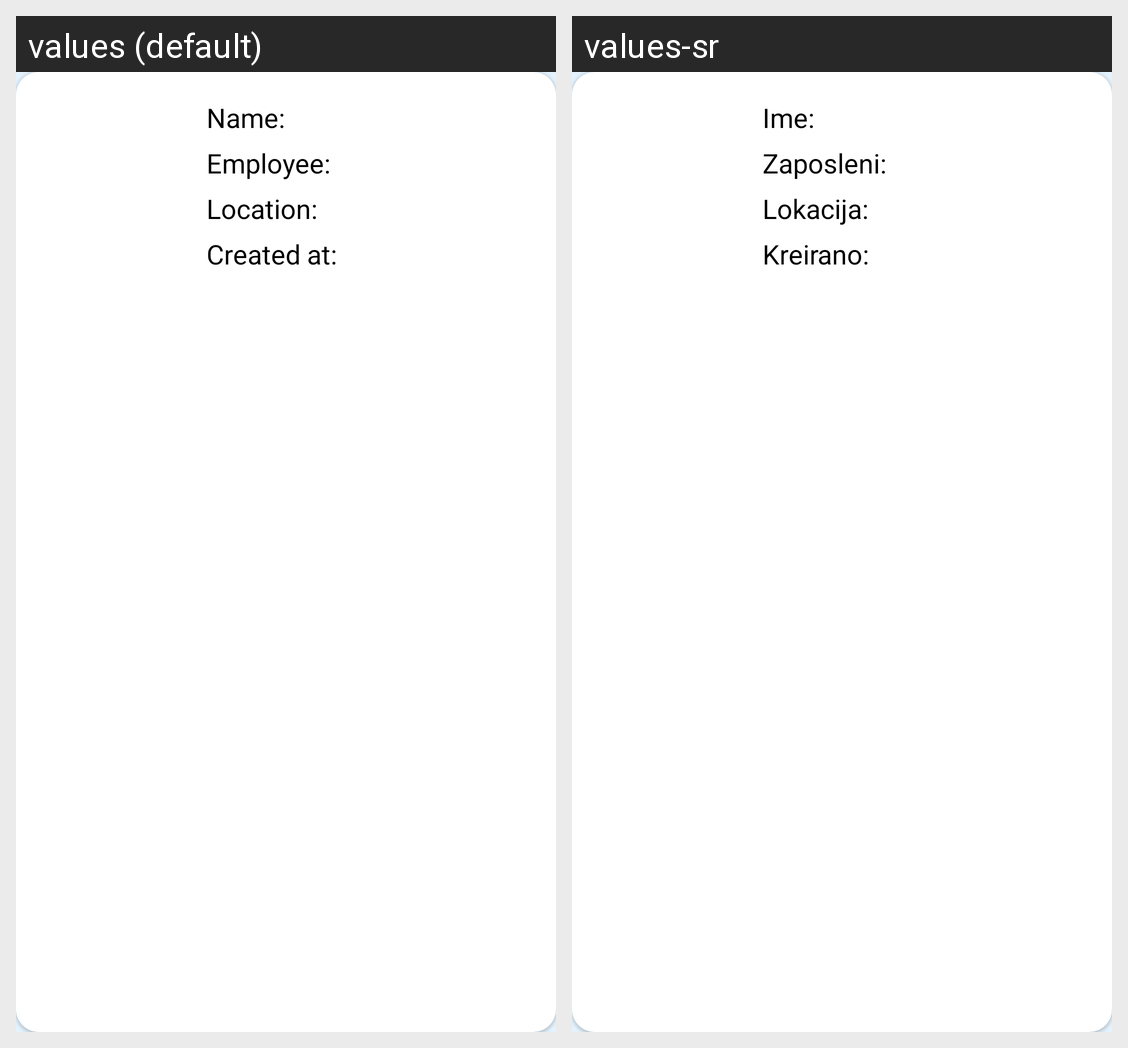

Strings drawn on this Android screen and how each of the app's shown locales translates them:
Android screen res/layout/asset.xml rendered under 2 locales, left to right: values (default), values-sr. Device: Nexus 5 (rendered at 1080×1920; each locale shown at half size, 540×960, under a caption strip naming it); theme Theme.AssetLedger.
Strings drawn on this screen, with the default value and each locale's value (text and hints the layout hard-codes, and strings that could not be matched under every locale, appear in the picture but are not listed):

name_starting_text
  values: Name:
  values-sr: Ime:

employee_starting_text
  values: Employee:
  values-sr: Zaposleni:

location_starting_text
  values: Location:
  values-sr: Lokacija:

created_starting_text
  values: Created at:
  values-sr: Kreirano:
